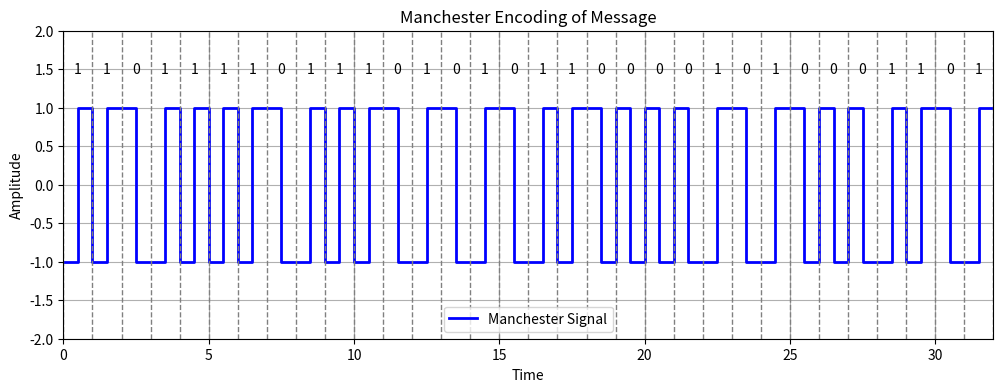

Generate this figure with matplotlib:
import matplotlib.pyplot as plt
import numpy as np


def manchester_encode(message):
    # Параметры Манчестерского кодирования
    bit_duration = 1  # Длительность одного бита
    half_bit = bit_duration / 2  # Половина битового интервала
    amplitude_high = 1  # Высокий уровень
    amplitude_low = -1  # Низкий уровень

    # Массивы для времени и сигнала
    t = []
    signal = []
    current_time = 0

    # Формируем сигнал Манчестерского кода
    for bit in message:
        if bit == '1':
            # Бит 1: переход от -1 к +1
            t.extend([current_time, current_time + half_bit,
                     current_time + half_bit, current_time + bit_duration])
            signal.extend([amplitude_low, amplitude_low,
                          amplitude_high, amplitude_high])
        else:
            # Бит 0: переход от +1 к -1
            t.extend([current_time, current_time + half_bit,
                     current_time + half_bit, current_time + bit_duration])
            signal.extend([amplitude_high, amplitude_high,
                          amplitude_low, amplitude_low])
        current_time += bit_duration

    return t, signal


# Входное сообщение
message = "11011110111010101100001010001101"

# Получаем сигнал
t, signal = manchester_encode(message)

# Создаем график
plt.figure(figsize=(12, 4))
plt.step(t, signal, where='post', color='blue',
         linewidth=2, label='Manchester Signal')

# Добавляем подписи битов
for i, bit in enumerate(message):
    plt.text(i + 0.5, 1.5, bit, ha='center', va='center', fontsize=10)

# Добавляем вертикальные пунктирные линии
for i in range(len(message) + 1):
    plt.axvline(x=i, color='gray', linestyle='--', linewidth=1)

# Настраиваем график
plt.title('Manchester Encoding of Message')
plt.xlabel('Time')
plt.ylabel('Amplitude')
plt.grid(True)
plt.ylim(-2, 2)
plt.xlim(0, len(message))
plt.legend()

# Сохраняем график
plt.savefig('manchester_plot3.png')
